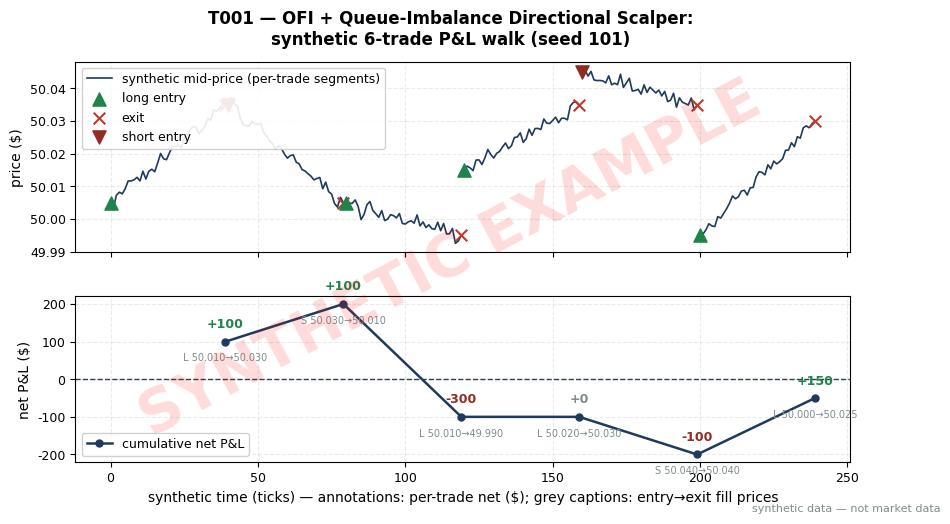

Generate this figure with matplotlib: (Note: this script raises an exception after producing the figure.)
"""T001 worked-example chart — MUST match the T4 table in batches/TB1/T001.md.
seed 101. Run from quant-signals-deep/: python3 batches/TB1/plot_T001.py
All numbers synthetic.
"""
import matplotlib
matplotlib.use("Agg")  # headless render on the Mac/VM
import matplotlib.pyplot as plt
import numpy as np

# ---- HOUSE STYLE (do not restyle) ----
plt.rcParams.update({
    "figure.figsize": (10, 5.2),
    "figure.dpi": 150,
    "savefig.dpi": 150,
    "font.family": "DejaVu Sans",
    "font.size": 10,
    "axes.titlesize": 13,
    "axes.titleweight": "bold",
    "axes.labelsize": 10,
    "axes.grid": True,
    "grid.alpha": 0.25,
    "grid.linestyle": "--",
    "xtick.labelsize": 9,
    "ytick.labelsize": 9,
    "legend.fontsize": 9,
    "legend.framealpha": 0.9,
})
PALETTE = {
    "price":   "#1f3a5f",  # dark navy — primary price/equity line
    "signal":  "#c0392b",  # red — signal / entries
    "signal2": "#8e44ad",  # purple — secondary signal
    "volume":  "#7f8c8d",  # grey — volume bars
    "band":    "#aed6f1",  # light blue — bands / fill
    "profit":  "#1e8449",  # green — profits / long
    "loss":    "#922b21",  # dark red — losses / short
    "zero":    "#2c3e50",  # baseline
}

rng = np.random.default_rng(101)  # seed stated in T001.md T4

# Trade table — identical to T001.md T4 (dollars). shares = 10,000 per trade.
# (dir, entry, exit, gross, commission, net); entry/exit are fill prices.
trades = [
    ("Long",  50.010, 50.030, +200.00, -100.00, +100.00),
    ("Short", 50.030, 50.010, +200.00, -100.00, +100.00),
    ("Long",  50.010, 49.990, -200.00, -100.00, -300.00),
    ("Long",  50.020, 50.030, +100.00, -100.00,    0.00),
    ("Short", 50.040, 50.040,    0.00, -100.00, -100.00),
    ("Long",  50.000, 50.025, +250.00, -100.00, +150.00),
]
HALF = 0.005  # synthetic half-spread in dollars

# Per-trade synthetic mid segments (NaN-separated so segments don't connect).
ticks_per_trade = 40
mid, xs = [], []
entry_xy, exit_xy = [], []
t0 = 0
for d, entry, ex, gross, comm, net in trades:
    m0, m1 = (entry - HALF, ex + HALF) if d == "Long" else (entry + HALF, ex - HALF)
    seg = np.linspace(m0, m1, ticks_per_trade) + rng.normal(0, 0.0012, ticks_per_trade)
    seg[0], seg[-1] = m0, m1
    xx = np.arange(t0, t0 + ticks_per_trade)
    mid.extend(seg); mid.append(np.nan)
    xs.extend(xx); xs.append(np.nan)
    entry_xy.append((t0, m0)); exit_xy.append((t0 + ticks_per_trade - 1, m1))
    t0 += ticks_per_trade
mid = np.array(mid); xs = np.array(xs)

net = np.array([t[5] for t in trades])
cum_net = np.cumsum(net)
comp_ticks = np.array([xt for (xt, _) in exit_xy])

fig, (ax1, ax2) = plt.subplots(2, 1, sharex=True,
                               gridspec_kw={"hspace": 0.25, "height_ratios": [1.15, 1]})
fig.suptitle("T001 — OFI + Queue-Imbalance Directional Scalper:\nsynthetic 6-trade P&L walk (seed 101)",
             fontweight="bold")

# Top: synthetic mid segments with entry/exit markers
ax1.plot(xs, mid, color=PALETTE["price"], lw=1.2, label="synthetic mid-price (per-trade segments)")
seen_long, seen_short = False, False
for i, ((et, em), (xt, xm)) in enumerate(zip(entry_xy, exit_xy)):
    d = trades[i][0]
    ax1.scatter([et], [em], color=PALETTE["profit"] if d == "Long" else PALETTE["loss"],
                marker="^" if d == "Long" else "v", s=90, zorder=5,
                label=("long entry" if d == "Long" and not seen_long
                       else "short entry" if d == "Short" and not seen_short else None))
    seen_long |= d == "Long"; seen_short |= d == "Short"
    ax1.scatter([xt], [xm], color=PALETTE["signal"], marker="x", s=70, zorder=5,
                label="exit" if i == 0 else None)
ax1.set_ylabel("price ($)")
ax1.legend(loc="upper left")
ax1.tick_params(labelbottom=False)

# Bottom: cumulative net equity, one point per completed trade
ax2.plot(comp_ticks, cum_net, color=PALETTE["price"], lw=1.8, marker="o", ms=5,
         label="cumulative net P&L")
ax2.axhline(0, color=PALETTE["zero"], lw=1, ls="--")
for i, ct in enumerate(comp_ticks):
    n = net[i]
    col = PALETTE["profit"] if n > 0 else (PALETTE["loss"] if n < 0 else PALETTE["volume"])
    ax2.annotate(f"{n:+.0f}", (ct, cum_net[i]), textcoords="offset points",
                 xytext=(0, 10), ha="center", fontsize=9, color=col, weight="bold")
    d, entry, ex = trades[i][0], trades[i][1], trades[i][2]
    ax2.annotate(f"{d[0]} {entry:.3f}\u2192{ex:.3f}", (ct, cum_net[i]),
                 textcoords="offset points", xytext=(0, -14), ha="center", fontsize=7,
                 color=PALETTE["volume"])
ax2.set_ylabel("net P&L ($)")
ax2.set_xlabel("synthetic time (ticks) — annotations: per-trade net ($); grey captions: entry\u2192exit fill prices")
ax2.legend(loc="lower left")

# ---- SYNTHETIC WATERMARK (mandatory) ----
fig = plt.gcf()
fig.text(0.5, 0.5, "SYNTHETIC EXAMPLE", fontsize=42, color="red", alpha=0.14,
         ha="center", va="center", rotation=28, weight="bold", zorder=10)
fig.text(0.99, 0.01, "synthetic data — not market data", fontsize=8, color="#7f8c8d",
         ha="right", va="bottom")
plt.tight_layout()
plt.savefig("images/T001_example.png", bbox_inches="tight")
plt.close()
print("wrote images/T001_example.png; final cum net =", cum_net[-1])
